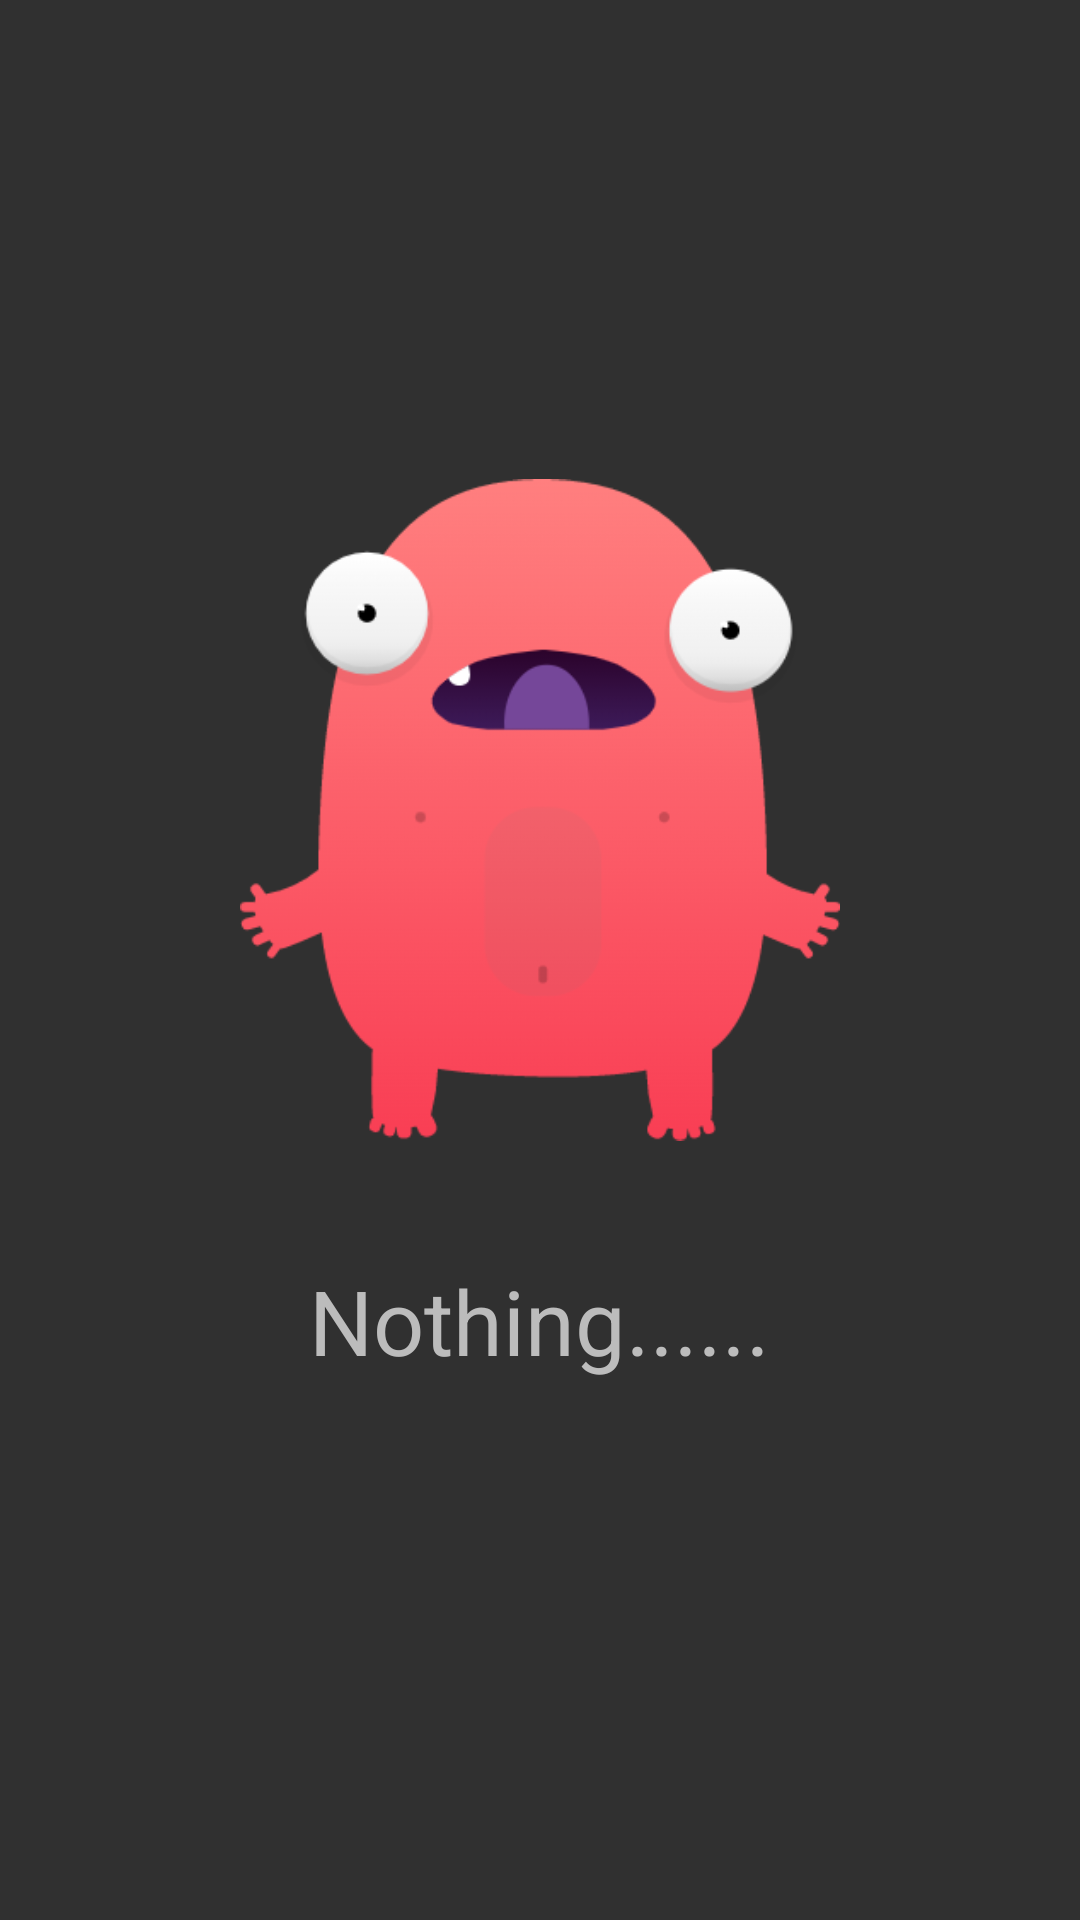

Write the Android layout XML for this screen, with the resource values it uses.
<!-- AndroidManifest.xml: application theme Theme.Picturesharing -->
<!-- res/layout/activity_no_thing.xml -->
<?xml version="1.0" encoding="utf-8"?>
<LinearLayout
    xmlns:android="http://schemas.android.com/apk/res/android"
    xmlns:app="http://schemas.android.com/apk/res-auto"
    xmlns:tools="http://schemas.android.com/tools"
    android:layout_width="match_parent"
    android:layout_height="match_parent"
    android:orientation="vertical"
    android:background="@drawable/bg3"
    tools:context=".NoThingActivity">

<LinearLayout
    android:layout_width="match_parent"
    android:layout_height="300dp"
    android:orientation="horizontal"
    android:layout_marginTop="120dp"
    android:gravity="center"
    >
    <ImageView
        android:layout_width="200dp"
        android:layout_height="300dp"
        android:src="@drawable/nothing" />
</LinearLayout>
<TextView
    android:layout_width="wrap_content"
    android:layout_height="wrap_content"
    android:text="Nothing......"
    android:textColor="@color/fontcolor"
    android:layout_gravity="center"
    android:textSize="30dp"
    />
</LinearLayout>
<!-- resources referenced by this layout -->
<resources>
  <color name="fontcolor">#bcbcbc</color>
  <!-- drawable nothing: png bitmap (drawable, 25120 bytes) -->
  <style name="Theme.Picturesharing" parent="Theme.MaterialComponents.NoActionBar.Bridge">
          
          <item name="colorPrimary">@color/blue_200</item>
          <item name="colorPrimaryVariant">@color/blue_500</item>
          <item name="colorOnPrimary">@color/white</item>
          
          <item name="colorSecondary">@color/teal_200</item>
          <item name="colorSecondaryVariant">@color/teal_700</item>
          <item name="colorOnSecondary">@color/black</item>
          
          <item name="windowNoTitle">true</item>
          <item name="windowActionBar">false</item>
  
          
          <item name="android:statusBarColor" tools:targetApi="l">#FFFAE9B3</item>
          <item name="android:windowTranslucentStatus">false</item>
          <item name="android:windowTranslucentNavigation">false</item>
          <item name="android:windowLightStatusBar" tools:targetApi="m">true</item>
          
      </style>
  <color name="blue_200">#cee5ff</color>
  <color name="blue_500">#00639b</color>
  <color name="white">#FFFFFFFF</color>
  <color name="teal_200">#FF03DAC5</color>
  <color name="teal_700">#FF018786</color>
  <color name="black">#FF000000</color>
</resources>
